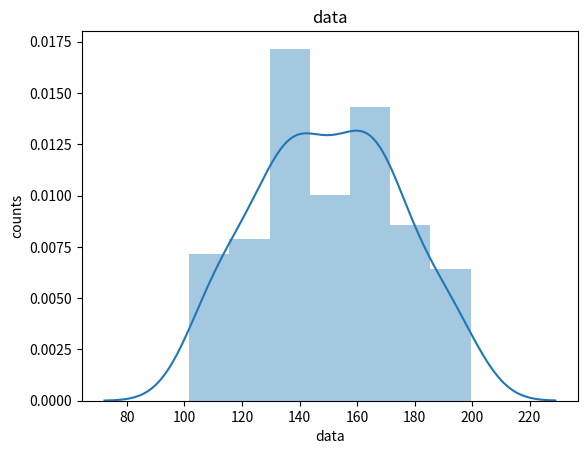
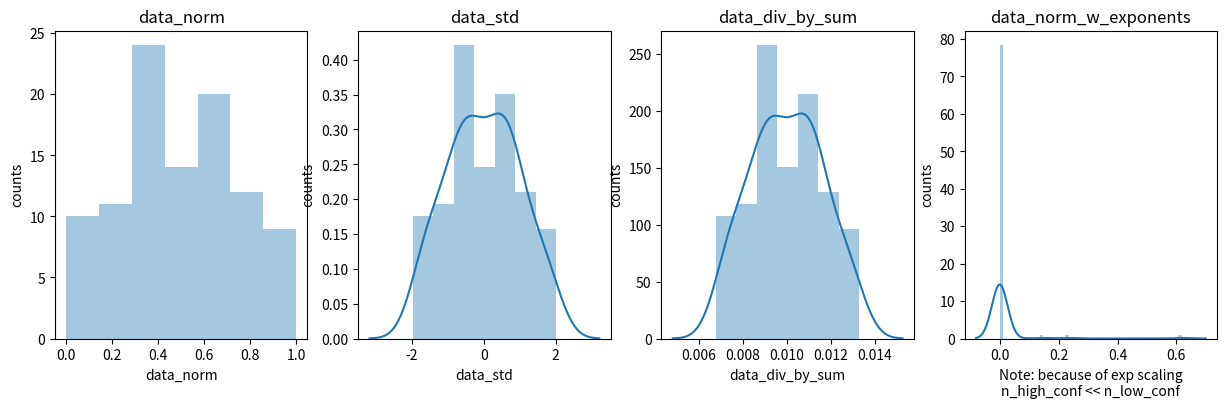
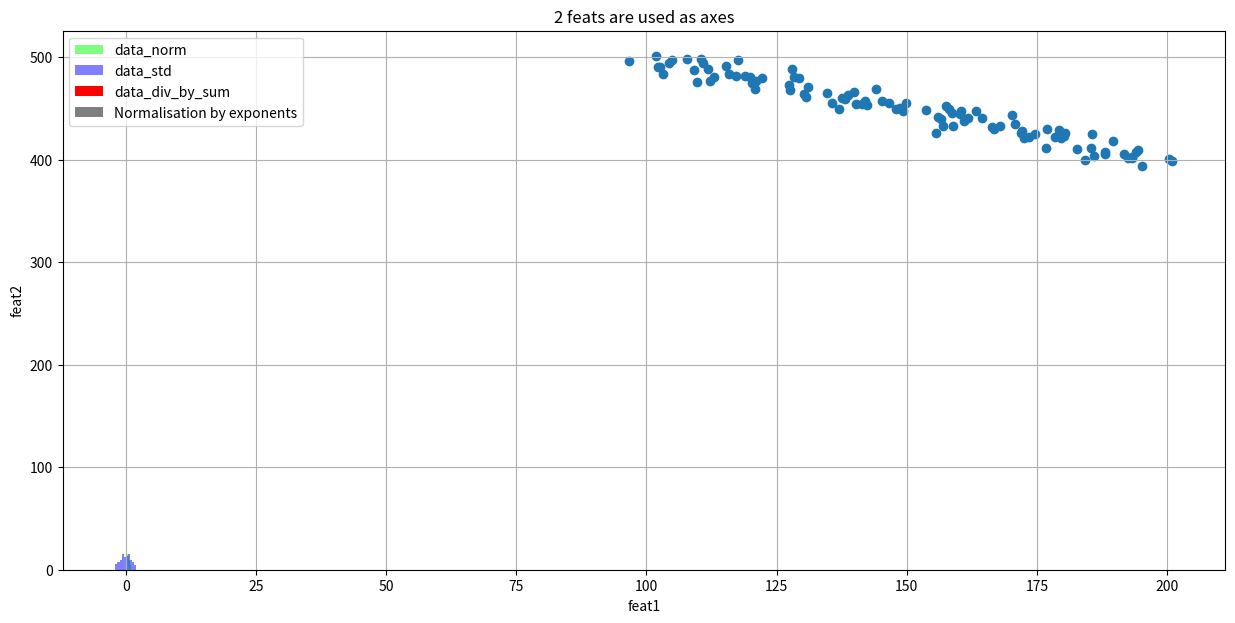

The matplotlib source for these figures, in order: (Note: this script raises an exception after producing the figures.)
import numpy as np



norm_with_exponents = lambda data: np.exp(data) / np.sum(np.exp(data))

norm_by_sum = lambda data: data / np.sum(data)



data = np.array([10, 20, 35])

print("data\t\t", data)

print("norm w/ exp\t", norm_with_exponents(data))

print("norm by sum\t",norm_by_sum(data))



print("\nReadable notation")

for exp_notation in norm_with_exponents(data):

    print(f"{exp_notation}\t= {exp_notation:.13f}")



data = np.array([1, 2, 3.5])

print("\n\n\ndata\t\t", data)

print("norm w/ exp\t", norm_with_exponents(data))

print("norm by sum\t",norm_by_sum(data))
import numpy as np

import pandas as pd

import matplotlib.pyplot as plt

import seaborn as sns



np.random.seed(123)
# gen uniform rvs data of 100 samples

data = np.random.uniform(100,200,100)
sns.distplot(data)



plt.title("data")

plt.xlabel("data")

plt.ylabel("counts")

plt.show()
data_norm = (data - data.min()) / (data.max() - data.min())
data_std = (data - data.mean()) / (data.std())
data_div_by_sum = data / data.sum()
data_norm_w_exponents = np.exp(data) / np.sum(np.exp(data))
fig, axarr = plt.subplots(1, 4)

fig.set_size_inches(15,4)



sns.distplot(data_norm, kde=False, ax=axarr[0])

axarr[0].title.set_text("data_norm")

axarr[0].set_xlabel("data_norm")

axarr[0].set_ylabel("counts")



sns.distplot(data_std, ax=axarr[1])

axarr[1].title.set_text("data_std")

axarr[1].set_xlabel("data_std")

axarr[1].set_ylabel("counts")



sns.distplot(data_div_by_sum, ax=axarr[2])

axarr[2].title.set_text("data_div_by_sum")

axarr[2].set_xlabel("data_div_by_sum")

axarr[2].set_ylabel("counts")



sns.distplot(data_norm_w_exponents, ax=axarr[3])

axarr[3].title.set_text("data_norm_w_exponents")

axarr[3].set_xlabel("Note: because of exp scaling\nn_high_conf << n_low_conf")

axarr[3].set_ylabel("counts")



plt.show()





plt.figure(figsize=(15,7))

plt.hist(data_norm, fc=(0, 1, 0, 0.5))

plt.hist(data_std, fc=(0, 0, 1, 0.5))

plt.hist(data_div_by_sum, fc=(1, 0, 0, 1))

plt.hist(data_norm_w_exponents, fc=(0, 0, 0, 0.5))



plt.ylabel("counts")

plt.xlabel("feature")

plt.legend(["data_norm", "data_std", "data_div_by_sum", "Normalisation by exponents"])

plt.grid()



plt.show()
errors1 = np.random.normal(0,5, 100) 

errors2 = np.random.normal(0,5, 100) 

feat1 = np.arange(100, 200, 1) + errors1

feat2 = np.arange(500, 400, -1) + errors2



plt.scatter(feat1, feat2)

plt.xlabel("feat1")

plt.ylabel("feat2")

plt.title("2 feats are used as axes")

plt.show()
# normalisation

feat1_norm = (feat1 - feat1.min()) / (feat1.max() - feat1.min())

feat2_norm = (feat2 - feat2.min()) / (feat2.max() - feat2.min())



# standardistion

feat1_std = (feat1 - feat1.mean()) / (feat1.std())

feat2_std = (feat2 - feat2.mean()) / (feat2.std())



# div by sum

feat1_div_by_sum = (feat1) / (feat1.sum())

feat2_div_by_sum = (feat2) / (feat2.sum())
fig, axarr = plt.subplots(1, 3)

fig.set_size_inches(18,4)



sns.scatterplot(feat1_norm, feat2_norm, ax=axarr[0])

axarr[0].title.set_text("data_norm")

axarr[0].set_xlabel("feat1_norm")

axarr[0].set_ylabel("feat2_norm")



sns.scatterplot(feat1_std, feat2_std, ax=axarr[1])

axarr[1].title.set_text("data_std")

axarr[1].set_xlabel("feat1_std")

axarr[1].set_ylabel("feat2_std")



sns.scatterplot(feat1_div_by_sum, feat2_div_by_sum, ax=axarr[2])

axarr[2].title.set_text("data_div_by_sum")

axarr[2].set_xlabel("feat1_div_by_sum")

axarr[2].set_ylabel("feat1_div_by_sum")



plt.show()



plt.figure(figsize=(10,6))

plt.scatter(feat1_norm, feat2_norm, fc=(0, 1, 0, 0.5))

plt.scatter(feat1_std, feat2_std, fc=(0, 0, 1, 0.5))

plt.scatter(feat1_div_by_sum, feat2_div_by_sum, fc=(1, 0, 0, 0.5))



plt.ylabel('feat_2')

plt.xlabel('feat_1')

plt.legend(["feat1_norm, feat2_norm", "feat1_std, feat2_std", "feat1_div_by_sum, feat2_div_by_sum"])

plt.title("Note Scales")

plt.grid()

plt.show()